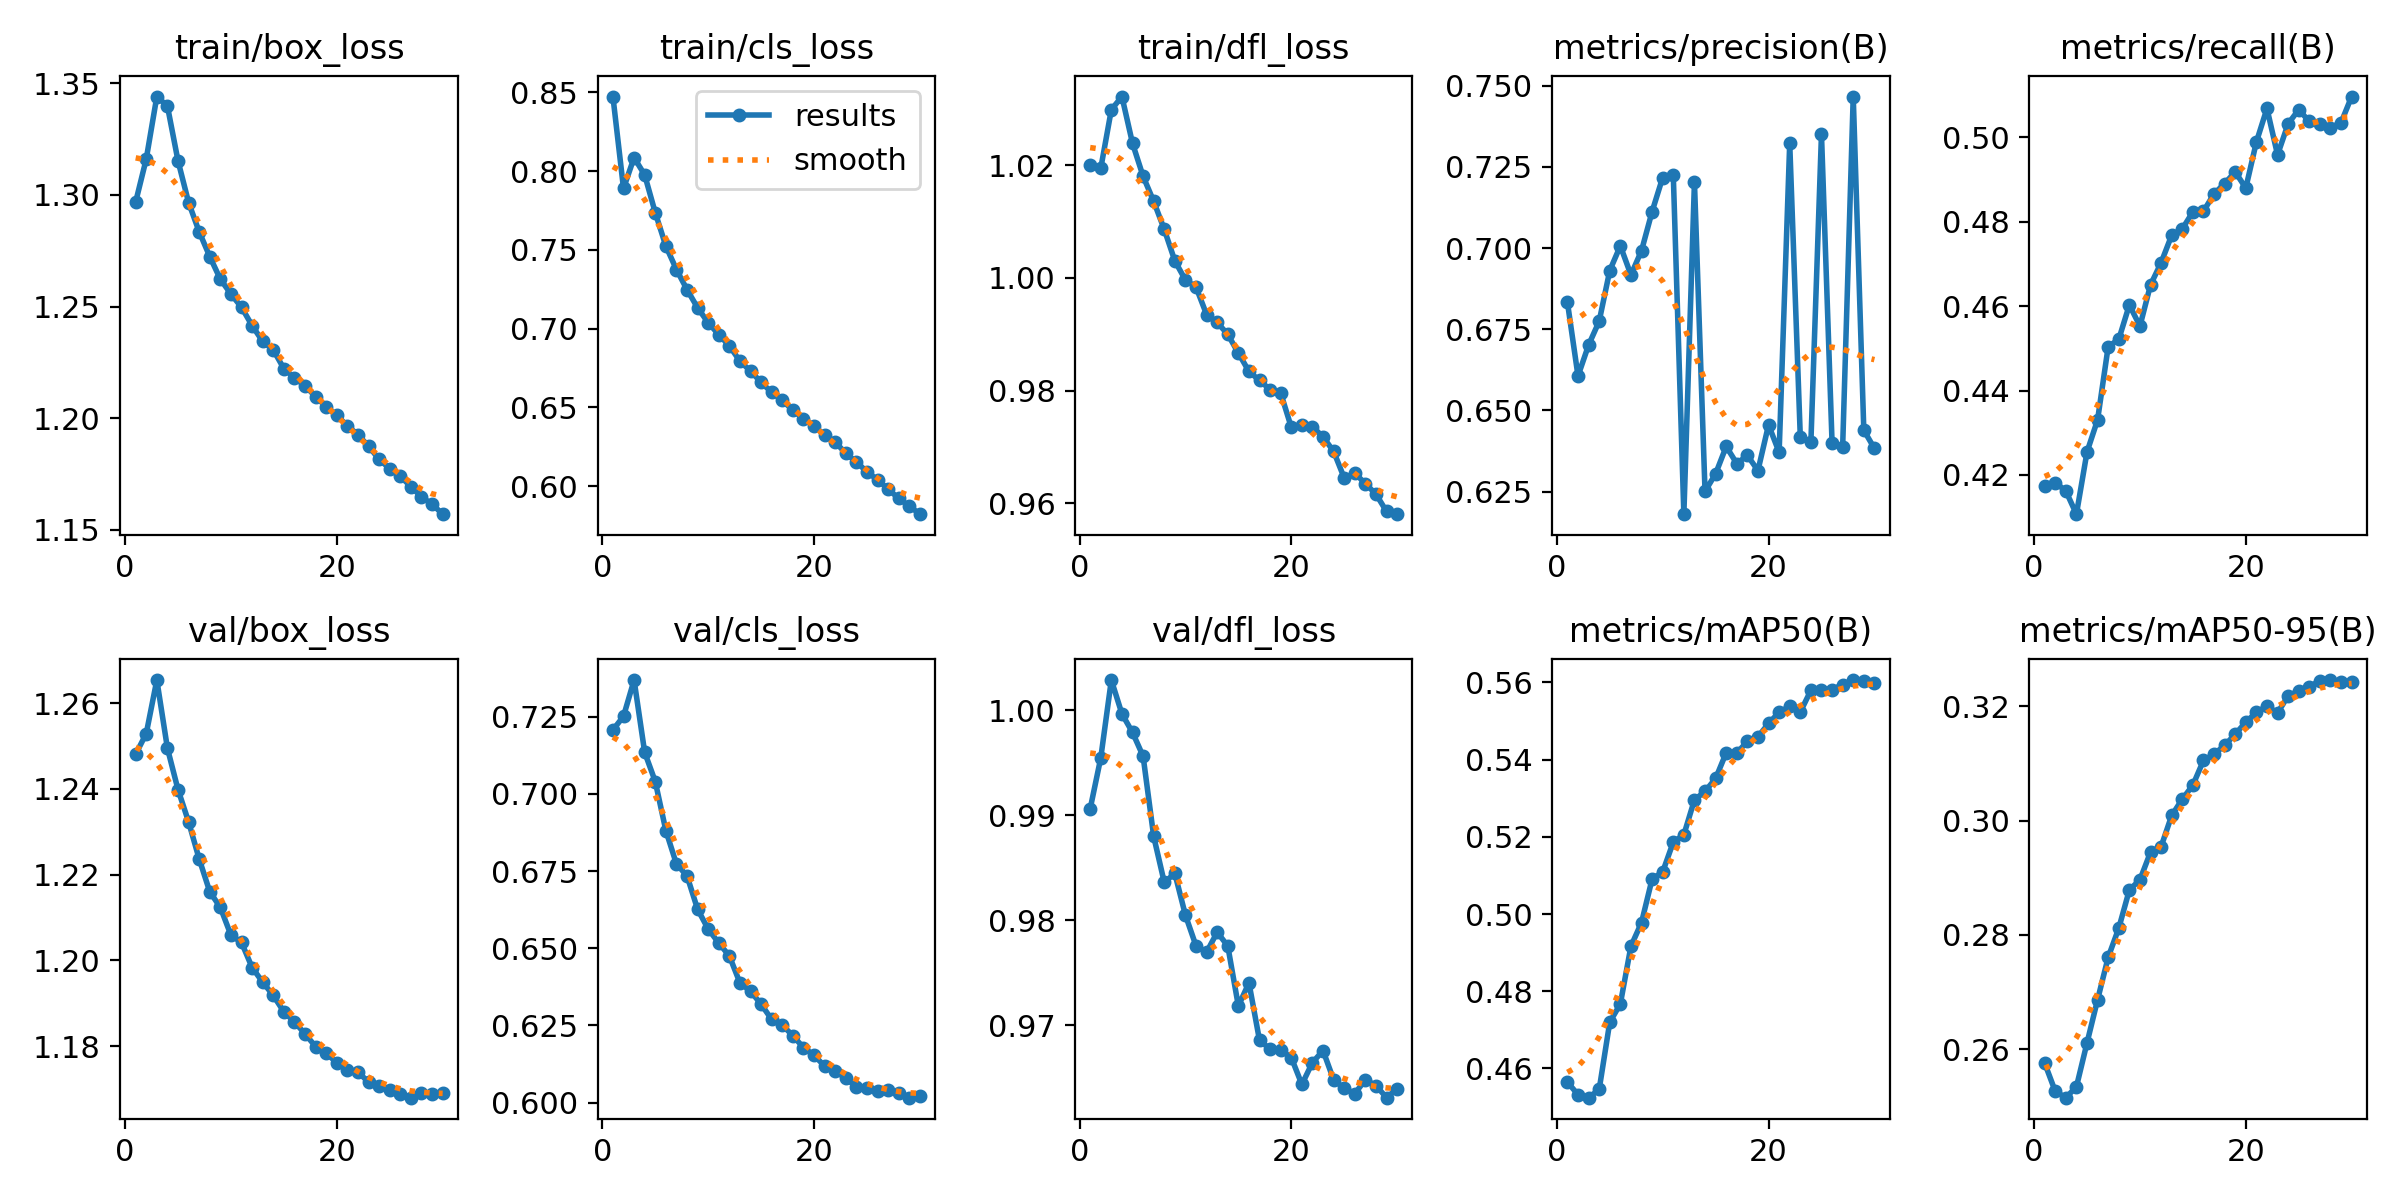

Data behind this chart, as committed beside it:
epoch, time, train/box_loss, train/cls_loss, train/dfl_loss, metrics/precision(B), metrics/recall(B), metrics/mAP50(B), metrics/mAP50-95(B), val/box_loss, val/cls_loss, val/dfl_loss, lr/pg0, lr/pg1, lr/pg2
1, 315.2, 1.297, 0.8474, 1.02, 0.6833, 0.4174, 0.4564, 0.2576, 1.248, 0.7207, 0.9906, 0.003332, 0.003332, 0.003332
2, 610.8, 1.316, 0.7891, 1.019, 0.6606, 0.4182, 0.4532, 0.2526, 1.253, 0.7251, 0.9955, 0.006445, 0.006445, 0.006445
3, 902.1, 1.344, 0.8086, 1.03, 0.6702, 0.4162, 0.4524, 0.2515, 1.265, 0.7369, 1.003, 0.009339, 0.009339, 0.009339
4, 1193, 1.34, 0.7976, 1.032, 0.6775, 0.4107, 0.4545, 0.2534, 1.249, 0.7135, 0.9997, 0.00901, 0.00901, 0.00901
5, 1483, 1.315, 0.7736, 1.024, 0.6931, 0.4254, 0.4719, 0.2611, 1.24, 0.704, 0.9979, 0.00868, 0.00868, 0.00868
6, 1773, 1.297, 0.7524, 1.018, 0.7007, 0.4331, 0.4767, 0.2687, 1.232, 0.6881, 0.9957, 0.00835, 0.00835, 0.00835
7, 2064, 1.283, 0.7376, 1.014, 0.6917, 0.4504, 0.4916, 0.2761, 1.224, 0.6773, 0.988, 0.00802, 0.00802, 0.00802
8, 2354, 1.272, 0.7248, 1.009, 0.6992, 0.4521, 0.4978, 0.2812, 1.216, 0.6734, 0.9836, 0.00769, 0.00769, 0.00769
9, 2645, 1.262, 0.7132, 1.003, 0.7112, 0.4603, 0.5091, 0.2879, 1.212, 0.6626, 0.9845, 0.00736, 0.00736, 0.00736
10, 2935, 1.256, 0.7038, 0.9996, 0.7217, 0.4553, 0.5109, 0.2896, 1.206, 0.6562, 0.9805, 0.00703, 0.00703, 0.00703
11, 3225, 1.25, 0.6962, 0.9984, 0.7226, 0.465, 0.5186, 0.2945, 1.204, 0.6517, 0.9776, 0.0067, 0.0067, 0.0067
12, 3516, 1.241, 0.6891, 0.9935, 0.6181, 0.4703, 0.5205, 0.2954, 1.198, 0.6475, 0.977, 0.00637, 0.00637, 0.00637
13, 3807, 1.234, 0.6793, 0.9921, 0.7203, 0.4768, 0.5296, 0.3009, 1.195, 0.6388, 0.9789, 0.00604, 0.00604, 0.00604
14, 4098, 1.231, 0.6731, 0.99, 0.6251, 0.4783, 0.5318, 0.3037, 1.192, 0.6361, 0.9776, 0.00571, 0.00571, 0.00571
15, 4387, 1.222, 0.6659, 0.9867, 0.6305, 0.4823, 0.5351, 0.3062, 1.188, 0.6319, 0.9718, 0.00538, 0.00538, 0.00538
16, 4678, 1.218, 0.6595, 0.9834, 0.6389, 0.4825, 0.5418, 0.3105, 1.186, 0.6269, 0.9741, 0.00505, 0.00505, 0.00505
17, 4969, 1.215, 0.6544, 0.9818, 0.6337, 0.4866, 0.5417, 0.3116, 1.183, 0.6251, 0.9686, 0.00472, 0.00472, 0.00472
18, 5259, 1.21, 0.6482, 0.9802, 0.6362, 0.489, 0.5447, 0.3131, 1.18, 0.6216, 0.9677, 0.00439, 0.00439, 0.00439
19, 5550, 1.205, 0.6428, 0.9796, 0.6315, 0.4918, 0.5459, 0.3151, 1.178, 0.6178, 0.9676, 0.00406, 0.00406, 0.00406
20, 5840, 1.201, 0.6384, 0.9735, 0.6456, 0.488, 0.5494, 0.3172, 1.176, 0.6153, 0.9669, 0.00373, 0.00373, 0.00373
21, 6130, 1.197, 0.6321, 0.9738, 0.6371, 0.4989, 0.5523, 0.3189, 1.174, 0.6118, 0.9644, 0.0034, 0.0034, 0.0034
22, 6420, 1.193, 0.628, 0.9736, 0.7322, 0.5069, 0.5538, 0.32, 1.174, 0.6102, 0.9665, 0.00307, 0.00307, 0.00307
23, 6711, 1.188, 0.6208, 0.9718, 0.6418, 0.4959, 0.5523, 0.3188, 1.172, 0.6079, 0.9676, 0.00274, 0.00274, 0.00274
24, 7001, 1.182, 0.6153, 0.9692, 0.6402, 0.5032, 0.558, 0.3218, 1.171, 0.605, 0.9648, 0.00241, 0.00241, 0.00241
25, 7292, 1.177, 0.6091, 0.9645, 0.735, 0.5066, 0.5581, 0.3226, 1.17, 0.6047, 0.964, 0.00208, 0.00208, 0.00208
26, 7582, 1.174, 0.604, 0.9654, 0.6401, 0.5038, 0.5581, 0.3234, 1.169, 0.6037, 0.9635, 0.00175, 0.00175, 0.00175
27, 7873, 1.169, 0.5981, 0.9635, 0.6387, 0.5031, 0.5595, 0.3244, 1.168, 0.6041, 0.9648, 0.00142, 0.00142, 0.00142
28, 8163, 1.165, 0.5921, 0.9616, 0.7466, 0.5023, 0.5606, 0.3246, 1.169, 0.6032, 0.9643, 0.00109, 0.00109, 0.00109
29, 8454, 1.162, 0.5873, 0.9586, 0.6439, 0.5035, 0.5603, 0.3241, 1.169, 0.6016, 0.9631, 0.00076, 0.00076, 0.00076
30, 8744, 1.157, 0.5822, 0.9581, 0.6383, 0.5097, 0.5598, 0.3242, 1.169, 0.6021, 0.964, 0.00043, 0.00043, 0.00043
